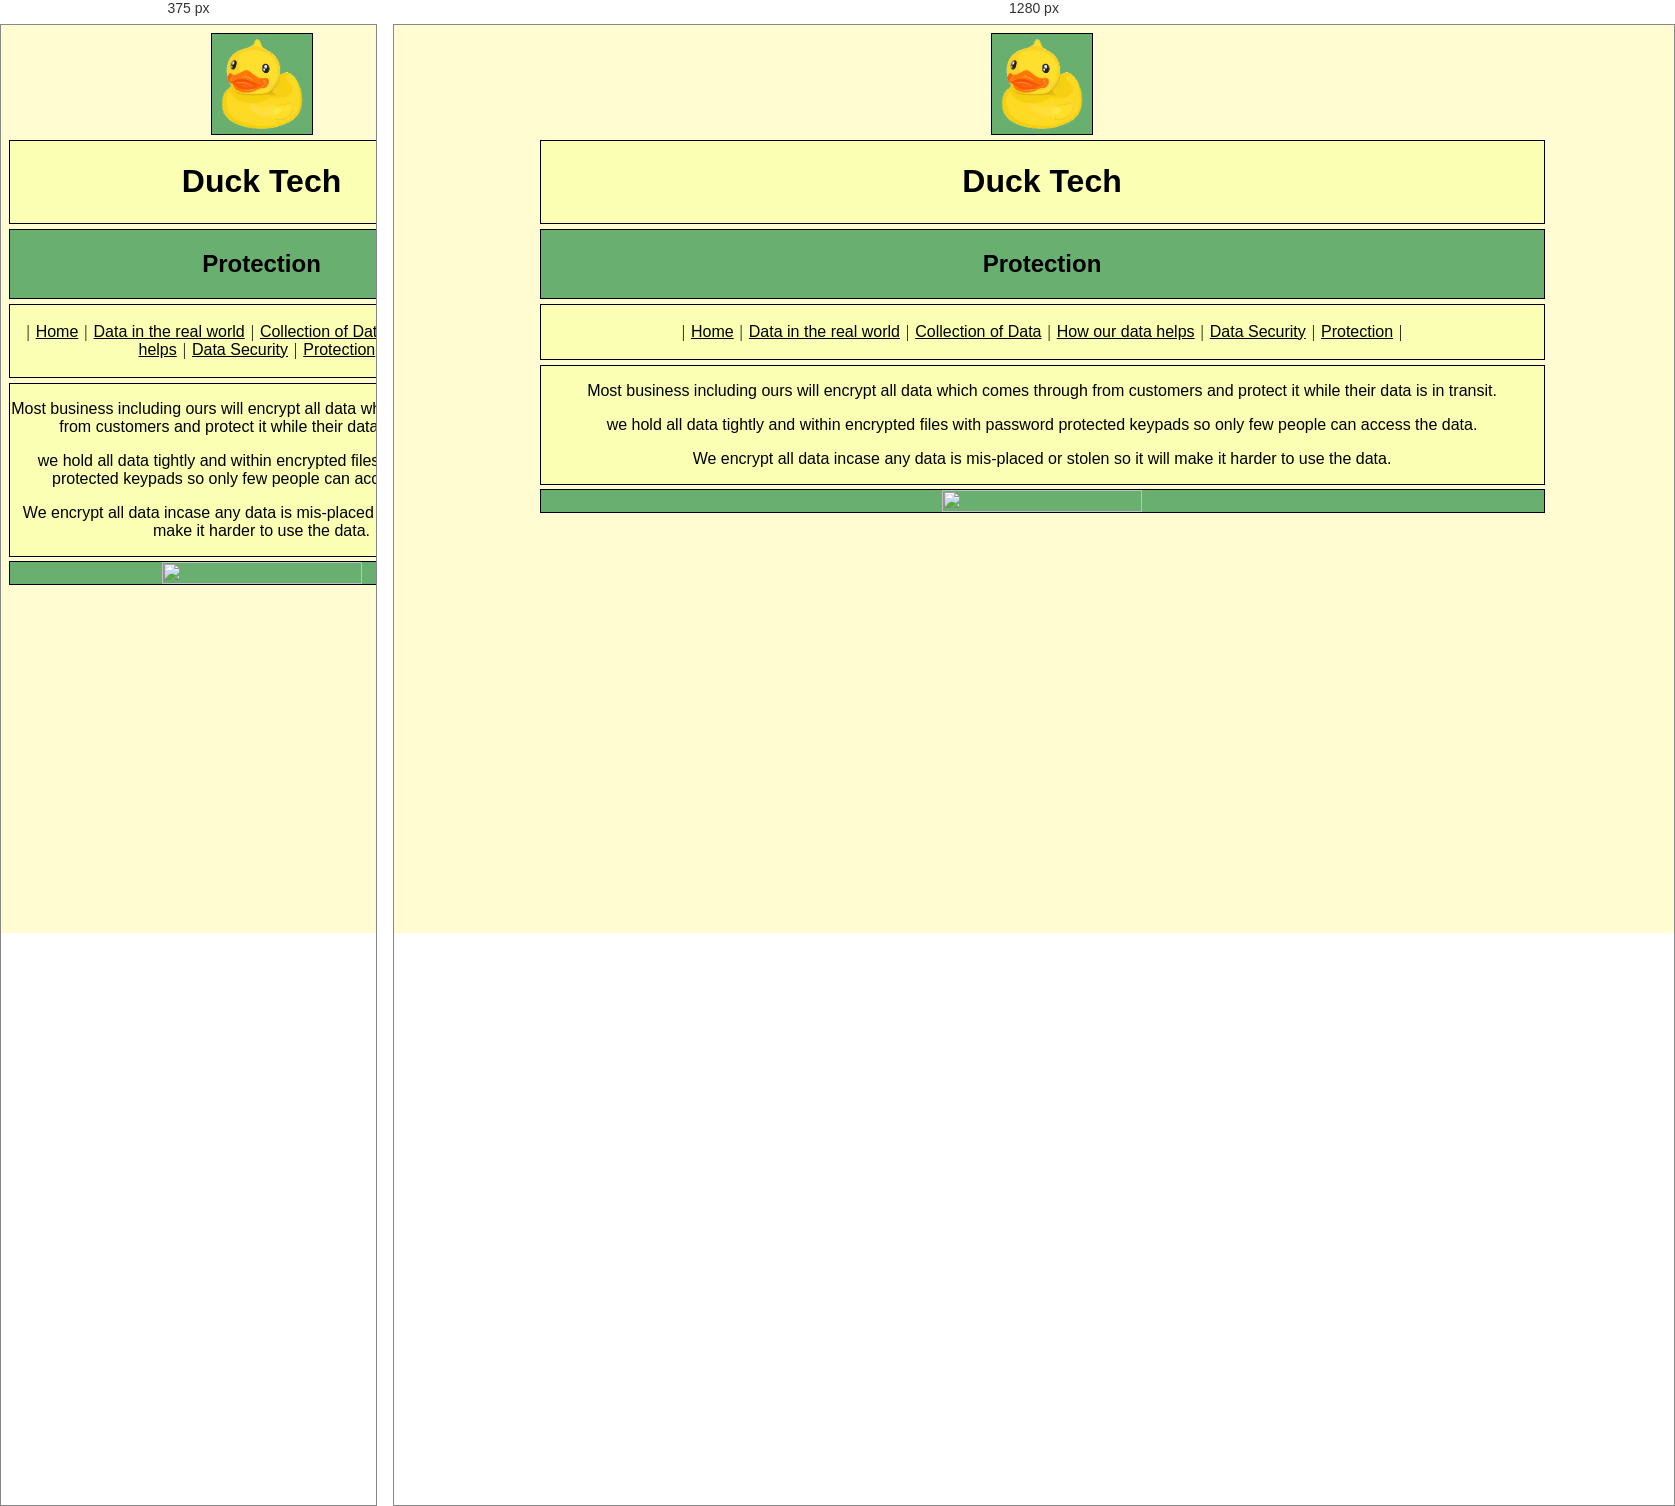
Rendered at 375 px and 1280 px, left to right.

<!-- file: tab6.html -->
<html>

<head>
	<link rel="stylesheet" href="stylesheet.css">
	<title>Duck Tech</title>
</head>

<body>

	<div class="grid">

		<div class="logo" align=center>
			<img src="Assets/logoupscaled.png" width="100" height="100" />
		</div>

		<div class="title" align=center>
			<h1>Duck Tech</h1>
		</div>

		<div class="header">
			<h2 align=center>Protection</h2>
		</div>

		<div class="navbar" align=center>
			<br>
			|
			<a href="index.html">Home</a>
			|
			<a href="tab2.html">Data in the real world</a>
			|
			<a href="tab3.html">Collection of Data</a>
			|
			<a href="tab4.html">How our data helps</a>
			|
			<a href="tab5.html">Data Security</a>
			|
			<a href="tab6.html">Protection</a>
			|
			<br>
			<br>
		</div>

		<div class="sidebar" align=center>
			<img src="Assets/Sketched Duck.avif" height=100% width=100% align=center />
		</div>

		<div class="content" align=center>
			<p>
				Most business including ours will encrypt all data which comes through from customers and protect it while their
				data is in transit.
			</p>
			<p>
				we hold all data tightly and within encrypted files with password protected keypads so only few people can
				access the data.
			</p>

			<p>We encrypt all data incase any data is mis-placed or stolen so it will make it harder to use
				the data.
			</p>
		</div>

	</div>

</body>

</html>

/* @media block from stylesheet.css */
@media screen and (min-width: 736px) 
{
	.grid {
		display: grid;
		grid-template-columns: 1fr 500px 500px 1fr;
		grid-template-areas: 
		". logo logo ."
		". title title ."
		". header header ."
		". navbar navbar ."
		". content content ."
		". sidebar sidebar ."
		". footer footer .";
		grid-gap: 5px;
	}
}